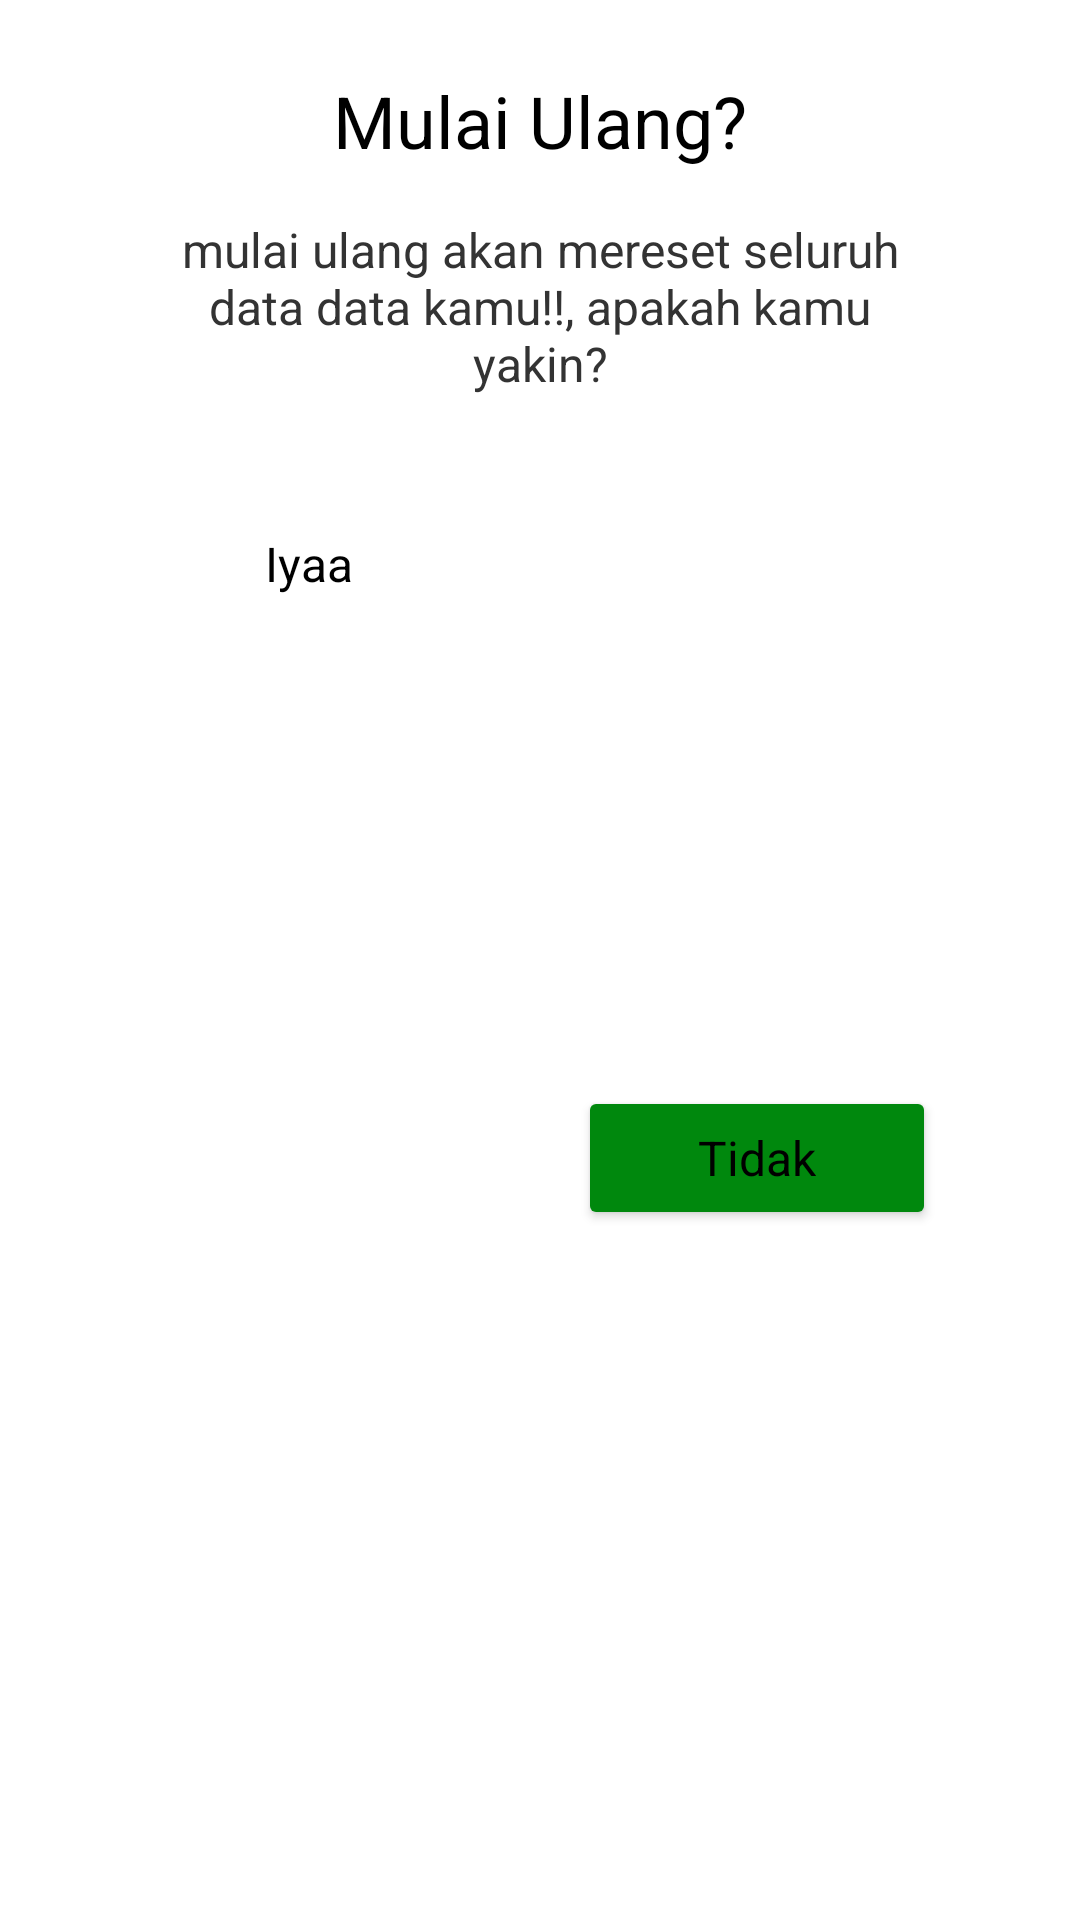

Android layout source for this screen:
<!-- AndroidManifest.xml: application theme Theme.Eggcubator -->
<!-- res/layout/popup_reboot.xml -->
<?xml version="1.0" encoding="utf-8"?>
<androidx.constraintlayout.widget.ConstraintLayout
    xmlns:android="http://schemas.android.com/apk/res/android"
    xmlns:app="http://schemas.android.com/apk/res-auto"
    xmlns:tools="http://schemas.android.com/tools"
    android:layout_width="match_parent"
    android:layout_height="wrap_content">

    <TextView
        android:id="@+id/tvPopUpTitle"
        style="@style/Text.Reguler.Bold.Big"
        android:textAlignment="center"
        android:layout_width="wrap_content"
        android:layout_height="wrap_content"
        android:layout_marginTop="24dp"
        android:text="@string/mulai_ulang"
        app:layout_constraintEnd_toEndOf="parent"
        app:layout_constraintStart_toStartOf="parent"
        app:layout_constraintTop_toTopOf="parent" />

    <TextView
        style="@style/Text.Reguler.Medium"
        android:id="@+id/tvPopUpSubTitle"
        android:layout_width="match_parent"
        android:textAlignment="center"
        android:layout_height="wrap_content"
        android:layout_marginStart="48dp"
        android:layout_marginTop="16dp"
        android:layout_marginEnd="48dp"
        android:text="@string/notif_sub_mulai_ulang"
        app:layout_constraintEnd_toEndOf="parent"
        app:layout_constraintStart_toStartOf="parent"
        app:layout_constraintTop_toBottomOf="@+id/tvPopUpTitle" />

    <Button
        android:id="@+id/btnPopUpOk"
        style="@style/Widget.MaterialComponents.Button.OutlinedButton"
        android:textColor="@color/black"
        android:layout_width="wrap_content"
        android:layout_height="wrap_content"
        android:layout_marginStart="48dp"
        android:layout_marginTop="32dp"
        android:includeFontPadding="true"
        android:padding="8dp"
        android:paddingStart="40dp"
        android:paddingEnd="40dp"
        android:text="@string/ok_text"
        android:textAppearance="@style/Text.Reguler.Bold.Medium"
        app:cornerRadius="50dp"
        app:layout_constraintStart_toStartOf="parent"
        app:layout_constraintTop_toBottomOf="@+id/tvPopUpSubTitle"
        app:strokeColor="@color/greenMain"
        app:strokeWidth="2dp" />

    <Button
        android:id="@+id/btnPopUpCancel"
        android:layout_width="wrap_content"
        android:layout_height="wrap_content"
        android:layout_marginTop="32dp"
        android:layout_marginEnd="48dp"
        android:layout_marginBottom="32dp"
        android:backgroundTint="@color/greenMain"
        android:includeFontPadding="true"
        android:padding="8dp"
        android:paddingStart="40dp"
        android:paddingEnd="40dp"
        android:text="@string/cancel_text"
        android:textAppearance="@style/Text.Reguler.Bold.Medium"
        app:cornerRadius="50dp"
        app:layout_constraintBottom_toBottomOf="parent"
        app:layout_constraintEnd_toEndOf="parent"
        app:layout_constraintTop_toBottomOf="@+id/tvPopUpSubTitle" />

</androidx.constraintlayout.widget.ConstraintLayout>
<!-- resources referenced by this layout -->
<resources>
  <color name="black">#FF000000</color>
  <color name="greenMain">#00880D</color>
  <string name="cancel_text">Tidak</string>
  <string name="mulai_ulang">Mulai Ulang?</string>
  <string name="notif_sub_mulai_ulang">mulai ulang akan mereset seluruh data data kamu!!, apakah kamu yakin?</string>
  <string name="ok_text">Iyaa</string>
  <style name="Text.Reguler.Bold.Big" parent="TextAppearance.AppCompat">
          <item name="fontFamily">@font/poppins_bold</item>
          <item name="android:textColor">@color/black</item>
          <item name="android:textSize">24sp</item>
      </style>
  <style name="Text.Reguler.Bold.Medium" parent="TextAppearance.AppCompat">
          <item name="fontFamily">@font/poppins_bold</item>
          <item name="android:textColor">@color/black</item>
          <item name="android:textSize">16sp</item>
      </style>
  <style name="Text.Reguler.Medium" parent="TextAppearance.AppCompat">
          <item name="fontFamily">@font/poppins</item>
          <item name="android:textColor">@color/dark</item>
          <item name="android:textSize">16sp</item>
      </style>
  <style name="Theme.Eggcubator" parent="Theme.MaterialComponents.DayNight.NoActionBar">
          
          <item name="colorPrimary">@color/greenMain</item>
          <item name="colorPrimaryVariant">@color/greenMain</item>
          <item name="colorOnPrimary">@color/white</item>
          
          <item name="colorSecondary">@color/greenMain</item>
          <item name="colorSecondaryVariant">@color/teal_700</item>
          <item name="colorOnSecondary">@color/black</item>
          <item name="radioButtonStyle">@style/Custom.Green.Radio</item>
  
          
          <item name="android:statusBarColor" tools:targetApi="l">?attr/colorPrimaryVariant</item>
          
      </style>
  <color name="dark">#333333</color>
  <color name="white">#FFFFFFFF</color>
  <color name="teal_700">#FF018786</color>
  <style name="Custom.Green.Radio" parent="Widget.AppCompat.CompoundButton.RadioButton">
          <item name="selectedDotColor"> @color/greenMain</item>
          <item name="tint">@color/greenMain</item>
          <item name="backgroundTint">@color/greenMain</item>
      </style>
</resources>
